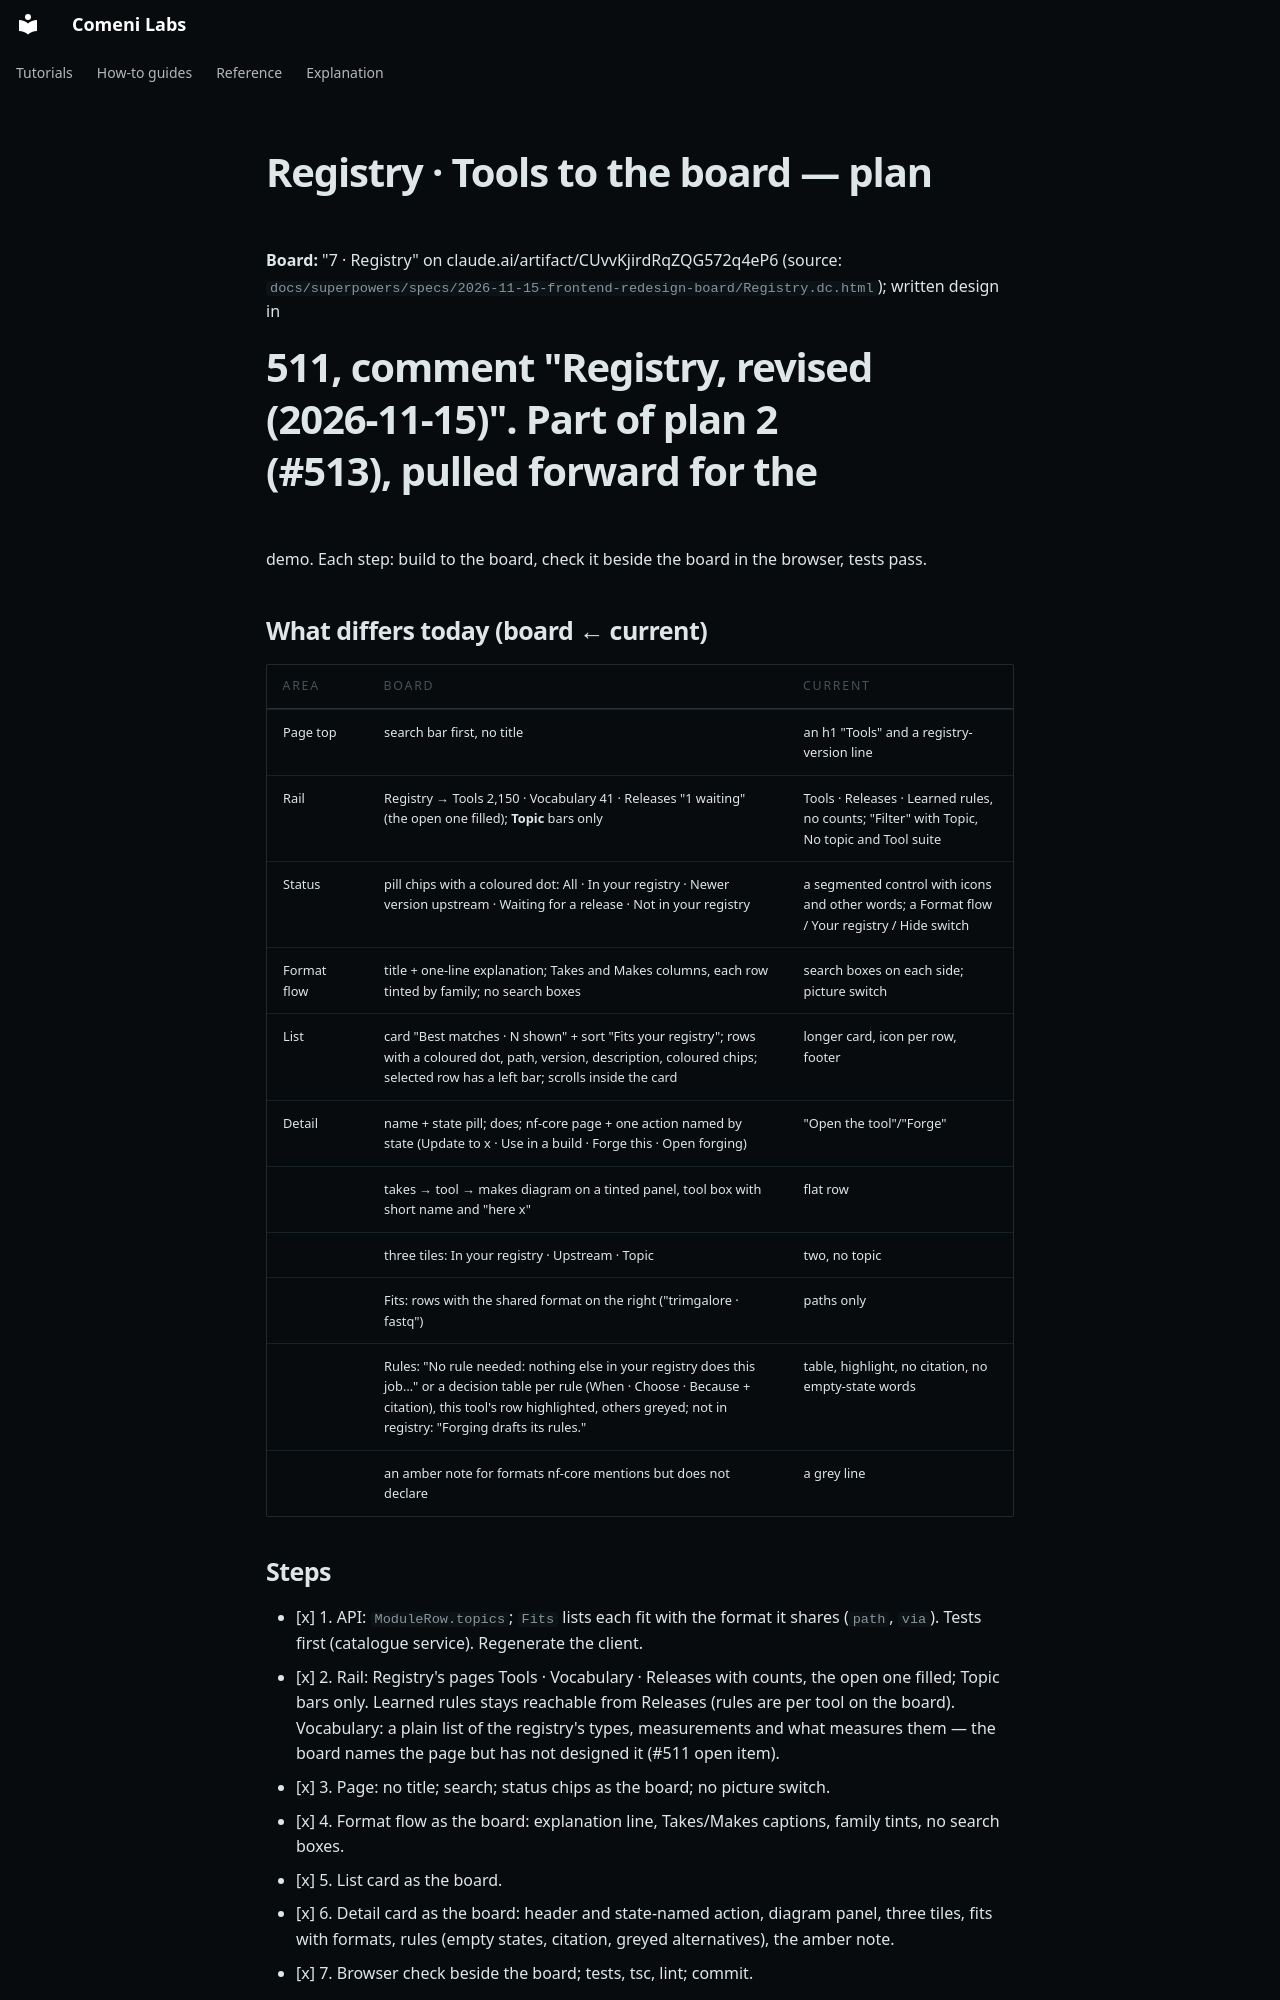

repository: comeni-project/Comeni-Labs · page: superpowers/plans/2026-11-17-registry-tools/index.html · generator: mkdocs

# Registry · Tools to the board — plan

**Board:** "7 · Registry" on claude.ai/artifact/CUvvKjirdRqZQG572q4eP6 (source:
`docs/superpowers/specs/2026-11-15-frontend-redesign-board/Registry.dc.html`); written design in
#511, comment "Registry, revised (2026-11-15)". Part of plan 2 (#513), pulled forward for the
demo. Each step: build to the board, check it beside the board in the browser, tests pass.

## What differs today (board ← current)

| Area | Board | Current |
|---|---|---|
| Page top | search bar first, no title | an h1 "Tools" and a registry-version line |
| Rail | Registry → Tools 2,150 · Vocabulary 41 · Releases "1 waiting" (the open one filled); **Topic** bars only | Tools · Releases · Learned rules, no counts; "Filter" with Topic, No topic and Tool suite |
| Status | pill chips with a coloured dot: All · In your registry · Newer version upstream · Waiting for a release · Not in your registry | a segmented control with icons and other words; a Format flow / Your registry / Hide switch |
| Format flow | title + one-line explanation; Takes and Makes columns, each row tinted by family; no search boxes | search boxes on each side; picture switch |
| List | card "Best matches · N shown" + sort "Fits your registry"; rows with a coloured dot, path, version, description, coloured chips; selected row has a left bar; scrolls inside the card | longer card, icon per row, footer |
| Detail | name + state pill; does; nf-core page + one action named by state (Update to x · Use in a build · Forge this · Open forging) | "Open the tool"/"Forge" |
| | takes → tool → makes diagram on a tinted panel, tool box with short name and "here x" | flat row |
| | three tiles: In your registry · Upstream · Topic | two, no topic |
| | Fits: rows with the shared format on the right ("trimgalore · fastq") | paths only |
| | Rules: "No rule needed: nothing else in your registry does this job…" or a decision table per rule (When · Choose · Because + citation), this tool's row highlighted, others greyed; not in registry: "Forging drafts its rules." | table, highlight, no citation, no empty-state words |
| | an amber note for formats nf-core mentions but does not declare | a grey line |
